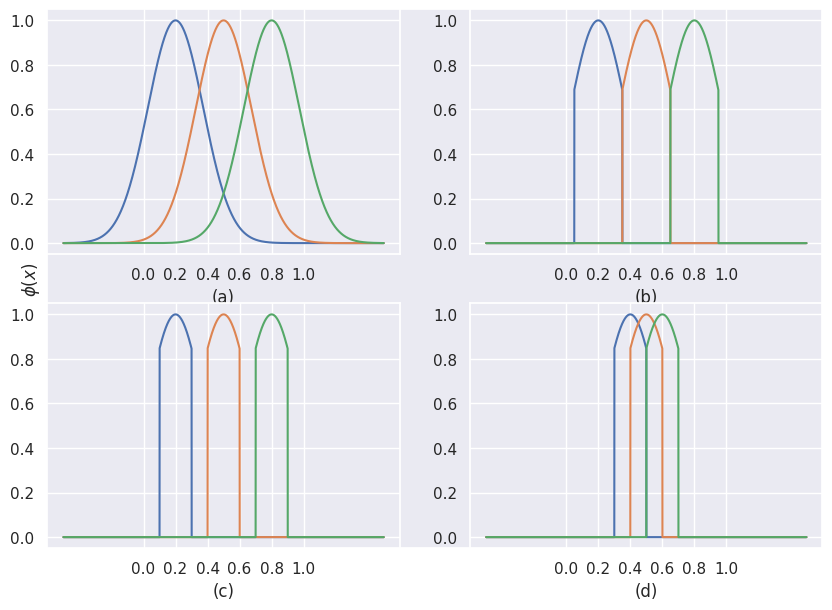

Generate this figure with matplotlib:
import numpy as np
import math
import matplotlib.pyplot as plt
from matplotlib import rc

def kernel_shape():
    import seaborn as sns
    sns.set()
    # sns.axes_style("white")
    # plt.set_figheight(15)
    # plt.set_figwidth(15)

    f = plt.figure(figsize=(10,7))
    plt.ylabel(r"$\phi (x) $")
    plt.xticks([])
    plt.yticks([])
    ax = f.add_subplot(221)
    ax2 = f.add_subplot(222)
    ax3 = f.add_subplot(223)
    ax4 = f.add_subplot(224)

    x = np.arange(-0.5, 1.5, 1e-4)
    y1 = gaussian(x, 0.03, 0.2)
    y2 = gaussian(x, 0.03, 0.5)
    y3 = gaussian(x, 0.03, 0.8)
    ax.plot(x, y1)
    ax.plot(x, y2)
    ax.plot(x, y3)
    ax.set_xticks(np.arange(0, 1.2, 0.2))
    ax.set_yticks(np.arange(0, 1.2, 0.2))
    ax.set_xlabel("(a)")
    
    # fig.suptitle('Gaussian Kernel', fontsize=6)

    yy1 = tr_gaussian(x, 0.03, 0.2)
    yy2 = tr_gaussian(x, 0.03, 0.5)
    yy3 = tr_gaussian(x, 0.03, 0.8)
    ax2.plot(x, yy1)
    ax2.plot(x, yy2)
    ax2.plot(x, yy3)
    ax2.set_xticks(np.arange(0, 1.2, 0.2))
    ax2.set_yticks(np.arange(0, 1.2, 0.2))
    ax2.set_xlabel("(b)")
    # ax2.ylabel(r"$\phi (x) $")
    # fig.suptitle('Truncated Gaussian Kernel', fontsize=6)
    
    yy1 = tr_gaussian1(x, 0.03, 0.2)
    yy2 = tr_gaussian1(x, 0.03, 0.5)
    yy3 = tr_gaussian1(x, 0.03, 0.8)
    ax3.plot(x, yy1)
    ax3.plot(x, yy2)
    ax3.plot(x, yy3)
    ax3.set_xticks(np.arange(0, 1.2, 0.2))
    ax3.set_yticks(np.arange(0, 1.2, 0.2))
    ax3.set_xlabel("(c)")
    # ax3.ylabel(r"$\phi (x) $")
    # fig.suptitle('Truncated Gaussian Kernel', fontsize=6)

    yy1 = tr_gaussian1(x, 0.03, 0.4)
    yy2 = tr_gaussian1(x, 0.03, 0.5)
    yy3 = tr_gaussian1(x, 0.03, 0.6)
    ax4.plot(x, yy1)
    ax4.plot(x, yy2)
    ax4.plot(x, yy3)
    ax4.set_xticks(np.arange(0, 1.2, 0.2))
    ax4.set_yticks(np.arange(0, 1.2, 0.2))
    ax4.set_xlabel("(d)")
    # ax4.ylabel(r"$\phi (x) $")
    # fig.suptitle('Truncated Gaussian Kernel', fontsize=6)


    plt.show()

def gaussian(x, sigma, mu):
    # a = 1/(math.sqrt(2 * math.pi * sigma))
    a = 1.0
    b = -1/(2 * sigma)
    x = b * (x - mu)**2
    x = np.exp(x)
    y = a * x
    return y

def tr_gaussian(x, sigma, mu):
    a = 1.0
    b = -1/(2 * sigma)
    xx = b * (x - mu)**2
    xx = np.exp(xx)
    y = a * xx
    yy = np.where(abs(x-mu)<0.15, y, 0)
    return yy

def tr_gaussian1(x, sigma, mu):
    a = 1.0
    b = -1/(2 * sigma)
    xx = b * (x - mu)**2
    xx = np.exp(xx)
    y = a * xx
    yy = np.where(abs(x-mu)<0.10, y, 0)
    return yy

if __name__ == "__main__":
    kernel_shape()